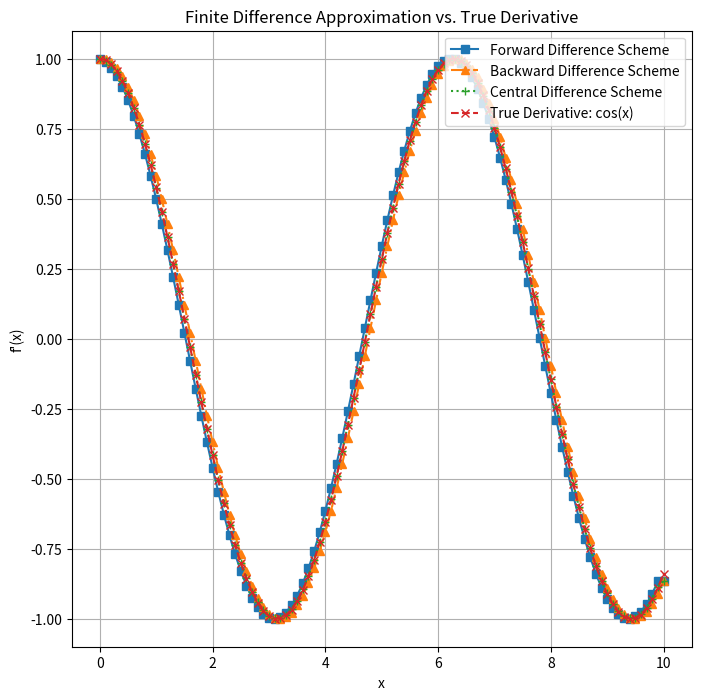

Write the Python code that produced this figure.
import numpy as np
import matplotlib.pyplot as plt

x = np.linspace(0, 10, 101)
y = [np.sin(i) for i in x]
FDS_dy = []
for i in range(len(x)):
    if i < len(x) - 1: 
        FDS_dy.append((np.sin(x[i+1]) - np.sin(x[i])) / (x[i+1] - x[i]))
    else:
        FDS_dy.append((np.sin(x[i]) - np.sin(x[i-1])) / (x[i] - x[i-1]))

BDS_dy = []
for i in range(len(x)):
    if i == 0:
        BDS_dy.append((np.sin(x[i+1]) - np.sin(x[i])) / (x[i+1] - x[i]))
    else:
        BDS_dy.append((np.sin(x[i]) - np.sin(x[i-1])) / (x[i] - x[i-1]))

CDS_dy = []
for i in range(len(x)):
    if i == 0:
        CDS_dy.append((np.sin(x[i+1]) - np.sin(x[i])) / (x[i+1] - x[i]))
    elif i == len(x) - 1:
        CDS_dy.append((np.sin(x[i]) - np.sin(x[i-1])) / (x[i] - x[i-1]))
    else:
        CDS_dy.append((np.sin(x[i+1]) - np.sin(x[i-1])) / (x[i+1] - x[i-1]))

true_dy = np.cos(x)
plt.figure(figsize=(8,8))
plt.plot(x, FDS_dy, 's-', label='Forward Difference Scheme')
plt.plot(x, BDS_dy, '^-.', label='Backward Difference Scheme')
plt.plot(x, CDS_dy, '+:', label='Central Difference Scheme')
plt.plot(x, true_dy, 'x--', label='True Derivative: cos(x)')
plt.xlabel('x')
plt.ylabel("f'(x)")
plt.title("Finite Difference Approximation vs. True Derivative")
plt.grid(True)
plt.legend(loc='upper right')
plt.show()
